Run: headless pygame with SDL's dummy video driver; simulated clock (each Clock.tick advances the game by its frame time, no real sleeping); random seed 0; keys injected as events and as key.get_pressed() state; no mouse input.
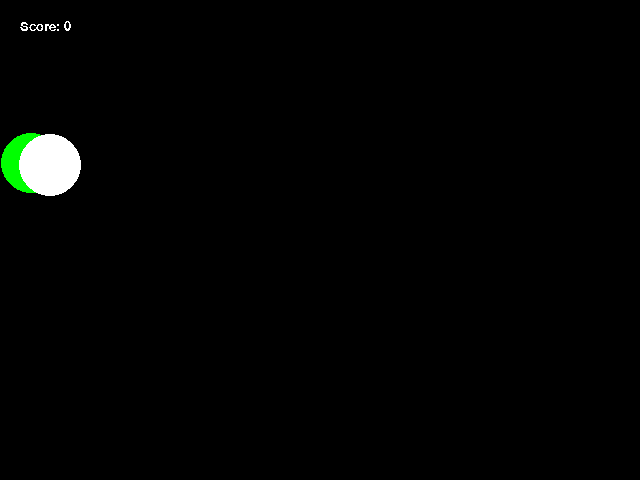
Frame 1 of 4 · flips 1–60 · no input
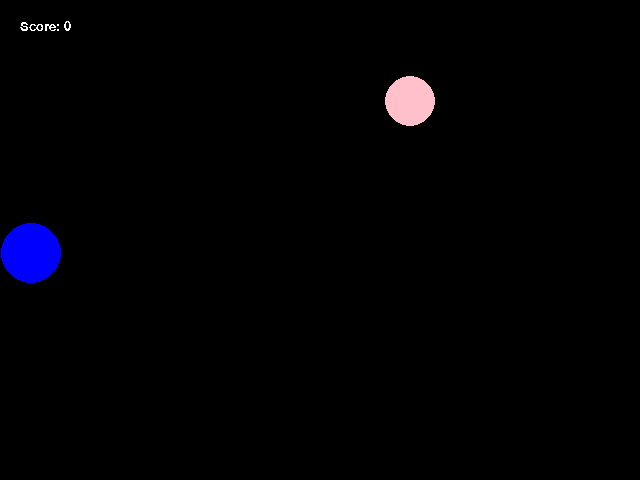
Frame 2 of 4 · flips 61–180 · tapped SPACE, RETURN · held RIGHT (→), D
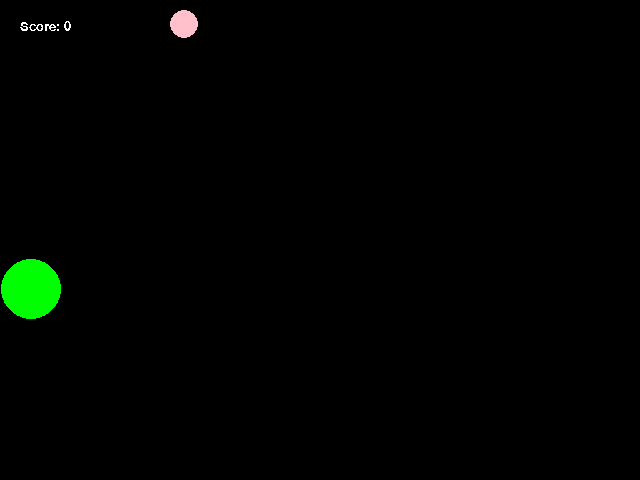
Frame 3 of 4 · flips 181–300 · held DOWN (↓), S
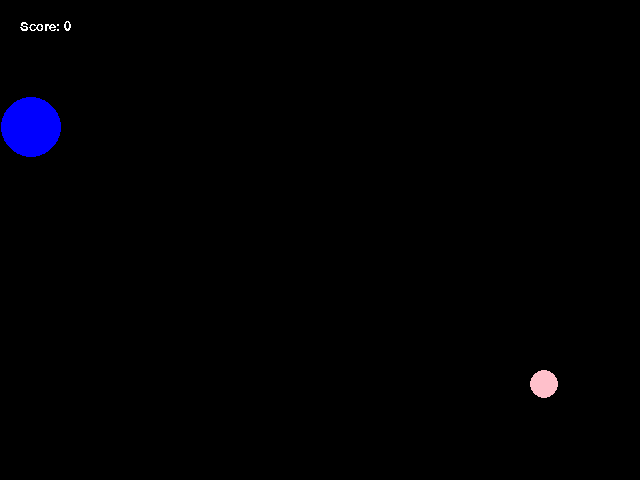
Frame 4 of 4 · flips 301–420 · held LEFT (←), A, UP (↑), W

The pygame program that drew these frames:

#Programmer: Dani Massa

## lab3.py
## Author: Matthew Anderson
## Edits: John Rieffel
## Version: Windter 2020


import pygame
import random
import math


def run_game():
    
    ## Initialize the pygame submodules and set up the display window.

    pygame.init()

    ## Open the pygame window with the specified width and height. We
    ## call our pygame window 'my_win'.    
    width = 640
    height = 480
    my_win = pygame.display.set_mode((width,height))

    ## ---------------------------------------------------------------------
    ##   Initialize Game State
    ## ---------------------------------------------------------------------
    
    ## Set up game objects.  Note that a block is just a circle, and 
    ## that a ball is a circle with a velocity.  The parentheses
    ## (tuples) separate the components in a meaningful way.  A circle
    ## is a point and a radius.  A ball is a circle (which is a point
    ## and a radius) and velocity (which has an x and y component).

    #ball1
    ballr = 30
    ballx = random.randint(0+ballr,width-ballr)
    bally = random.randint(0+ballr,height-ballr)
    xvel = random.randint(-3,3)
    xvel != 0
    yvel = random.randint(-3,3)
    yvel != 0
    ballcolor = pygame.color.Color('green')

    '''
    this program prevents the two circles from spawning with overlap.

    the while loop spawns the second circle at a random position, and tests to see if the two circles
    overlap by using the distance formula. If there is overlap, the loop sets the variable DifferentPosition to
    False, and then respawns the position of the first ball.
    '''
    DifferentPosition = True 
    while (DifferentPosition == True):
        #ball2
        ballr2 = 30
        balla = random.randint(0+ballr2,width-ballr2)
        ballb = random.randint(0+ballr,height-ballr)
        xvel2 = random.randint(-3,3)
        xvel2 != 0
        yvel2 = random.randint(-3,3)
        yvel2 != 0
        ballcolor2 = pygame.color.Color('pink')

        sumRadii = ballr +ballr2
        distance = math.sqrt ((ballx - balla)**2 + (bally - ballb)**2)
        
        if (distance < sumRadii):
            DifferentPosition = False
            ballx = random.randint(0+ballr,width-ballr)
            bally = random.randint(0+ballr,height-ballr)
        else:
            DifferentPosition = True
    
    ## ---------------------------------------------------------------------
    ##   Main Game Loop
    ## ---------------------------------------------------------------------

    keepGoing = True    
    while (keepGoing):

        
        pygame.time.delay(5)
        
        ## Handle events.  Here we check whether somebody clicked the
        ## 'X' in the upper right hand corner of the pygame window.
        ## We'll see more uses of events later.
        for event in pygame.event.get():
            if event.type == pygame.QUIT:
                keepGoing = False
                
        ## -----------------------------------------------------------------
        ##   Update Game State
        ## -----------------------------------------------------------------
                
        ballx = ballx+xvel
        bally = bally+yvel

        balla = balla+xvel2
        ballb = ballb+yvel2
        
        #this code makes the ball bounce: it switches the direction of the velocity
        #when the ball hits the edges of the screen
        if (width - ballx <= ballr) or (ballx - ballr <= 0):
            xvel = -xvel
        if (height - bally <= ballr) or (bally - ballr <= 0):
            yvel = -yvel

        #this code changes the ball's color everytime it hits the edge of the screen
        if ballcolor == pygame.color.Color('green') and ((width - ballx <= ballr) or (height - bally <= ballr) or (ballx - ballr <= 0) or (bally - ballr <= 0)):
            ballcolor = pygame.color.Color('blue')
        elif ballcolor == pygame.color.Color('blue') and ((width - ballx <= ballr) or (height - bally <= ballr) or (ballx - ballr <= 0) or (bally - ballr <= 0)):
            ballcolor = pygame.color.Color('green')

        #this code makes the second ball wrap, change size and color.
        #right
        if (width - balla <= ballr2):
            ballr2 = random.randint(10,50)
            if (ballr2 > ballr):
                ballcolor2 = pygame.color.Color('white')
            else:
                ballcolor2 = pygame.color.Color('pink')
            balla = 1 + ballr2
            
        #left
        if (balla - ballr2 <= 0):
            ballr2 = random.randint(10,50)
            if (ballr2 > ballr):
                ballcolor2 = pygame.color.Color('white')
            else:
                ballcolor2 = pygame.color.Color('pink')
            balla = width - ballr2
           
        #bottom
        if (height - ballb <= ballr2):
            ballr2 = random.randint(10,50)
            if (ballr2 > ballr):
                ballcolor2 = pygame.color.Color('white')
            else:
                ballcolor2 = pygame.color.Color('pink')
            ballb = 1 + ballr2
            
        #top
        if (ballb - ballr2 <= 0):
            ballr2 = random.randint(10,50)
            if (ballr2 > ballr):
                ballcolor2 = pygame.color.Color('white')
            else:
                ballcolor2 = pygame.color.Color('pink')
            ballb = height - ballr2
            

        ## -----------------------------------------------------------------
        ##   Draw Game State
        ## -----------------------------------------------------------------

        ## Erase the background
        my_win.fill(pygame.color.Color("black"))
        
        ##   Draw ball
        pygame.draw.circle(my_win, ballcolor, (ballx, bally), ballr)
        
        pygame.draw.circle(my_win, ballcolor2, (balla, ballb), ballr2)

        ##   Displays score.  Currently 0.
        font = pygame.font.SysFont("monospace", 20)
        score_display = font.render("Score: 0", 0, (255,255,255))
        my_win.blit(score_display, (20, 20))

        ## Show the pygame window.
        pygame.display.update()
        
        ## The game loop ends here.

    ## This closes your pygame window after we have left the game
    ## loop, i.e., after somebody closed the window.
    pygame.quit()


## Call the function run_game.
run_game()
